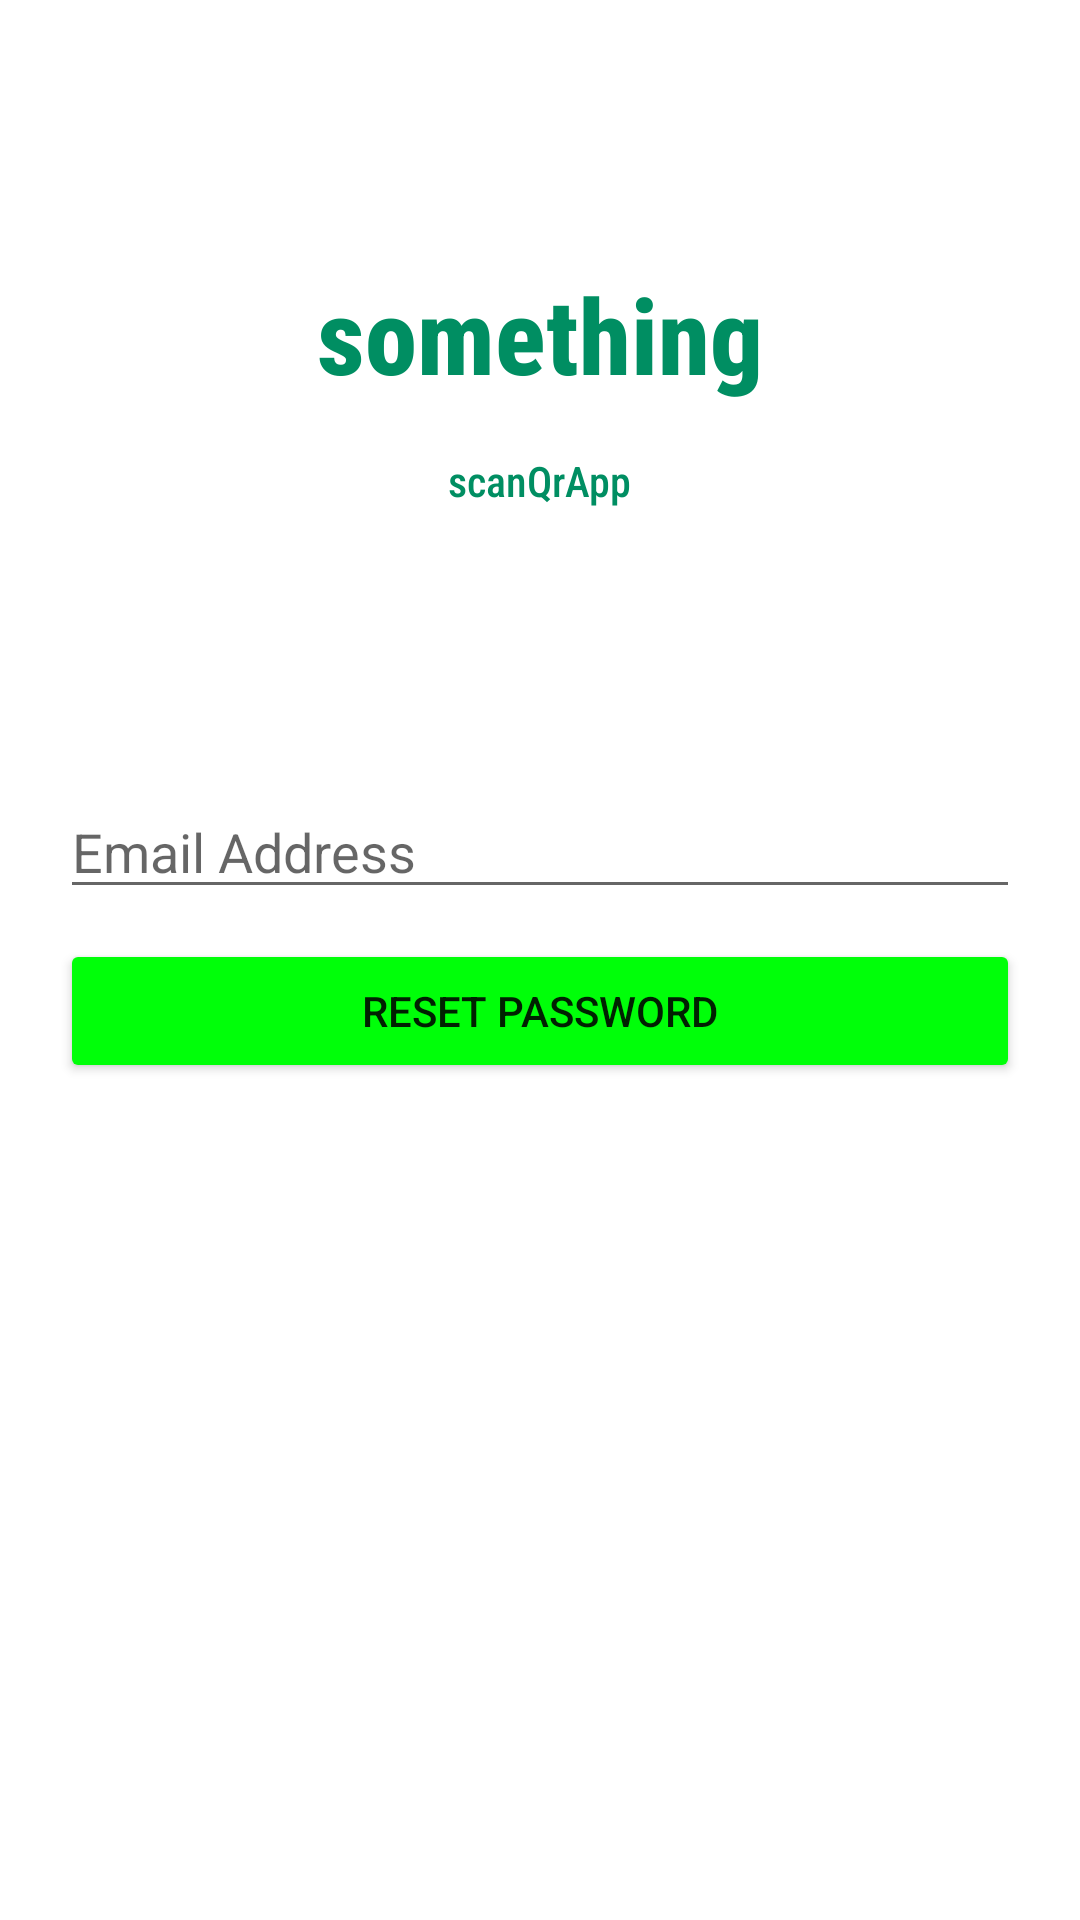

Reconstruct the res/layout file that produces this screen, plus the resources it refers to.
<!-- AndroidManifest.xml: application theme Theme.ScanQrApp -->
<!-- res/layout/activity_forgot_password.xml -->
<?xml version="1.0" encoding="utf-8"?>
<androidx.constraintlayout.widget.ConstraintLayout xmlns:android="http://schemas.android.com/apk/res/android"
    xmlns:app="http://schemas.android.com/apk/res-auto"
    xmlns:tools="http://schemas.android.com/tools"
    android:layout_width="match_parent"
    android:layout_height="match_parent"
    tools:context=".ForgotPassword">

    <TextView
        android:id="@+id/big_header"
        android:layout_width="wrap_content"
        android:layout_height="wrap_content"
        android:layout_marginTop="88dp"
        android:textSize="35sp"
        android:textColor="#008e62"
        android:textStyle="bold"
        android:text="something"
        android:fontFamily="sans-serif-condensed-medium"
        app:layout_constraintEnd_toEndOf="parent"
        app:layout_constraintStart_toStartOf="parent"
        app:layout_constraintTop_toTopOf="parent" />

    <TextView
        android:id="@+id/layout_title"
        android:layout_width="wrap_content"
        android:layout_height="wrap_content"
        android:layout_marginTop="16dp"
        android:fontFamily="sans-serif-condensed-medium"
        android:textColor="#008e62"
        android:text="@string/app_name"
        app:layout_constraintStart_toStartOf="parent"
        app:layout_constraintEnd_toEndOf="parent"
        app:layout_constraintTop_toBottomOf="@+id/big_header" />

    <androidx.appcompat.widget.AppCompatEditText
        android:id="@+id/reset_password_email"
        android:layout_width="match_parent"
        android:layout_height="wrap_content"
        android:layout_marginTop="92dp"
        android:layout_marginStart="20dp"
        android:layout_marginEnd="20dp"
        android:autofillHints="emailAddress"
        android:focusable="true"
        android:hint="@string/email_add"
        android:inputType="textEmailSubject"
        app:layout_constraintEnd_toEndOf="parent"
        app:layout_constraintHorizontal_bias="0.0"
        app:layout_constraintStart_toStartOf="parent"
        app:layout_constraintTop_toBottomOf="@+id/layout_title"
        tools:ignore="TouchTargetSizeCheck" />


    <androidx.appcompat.widget.AppCompatButton
        android:id="@+id/reset_passwordBtn"
        android:layout_width="match_parent"
        android:layout_height="wrap_content"
        android:layout_marginStart="20dp"
        android:layout_marginEnd="20dp"
        android:layout_marginTop="10dp"
        android:backgroundTint="#00ff09"
        android:text="@string/resetbtn"
        app:layout_constraintEnd_toEndOf="parent"
        app:layout_constraintHorizontal_bias="0.338"
        app:layout_constraintStart_toStartOf="parent"
        app:layout_constraintTop_toBottomOf="@+id/reset_password_email" />

    <ProgressBar
        android:id="@+id/indeterminateBar"
        android:layout_width="wrap_content"
        android:layout_height="wrap_content"
        android:visibility="gone"
        app:layout_constraintBottom_toBottomOf="parent"
        app:layout_constraintEnd_toEndOf="parent"
        app:layout_constraintStart_toStartOf="parent"
        app:layout_constraintTop_toTopOf="parent" />



</androidx.constraintlayout.widget.ConstraintLayout>
<!-- resources referenced by this layout -->
<resources>
  <string name="app_name">scanQrApp</string>
  <string name="email_add" translatable="false">Email Address</string>
  <string name="resetbtn" translatable="false">Reset Password</string>
  <style name="Theme.ScanQrApp" parent="Theme.MaterialComponents.Light.NoActionBar">
          
          <item name="colorPrimary">@color/app_blue</item>
          <item name="colorPrimaryVariant">@color/purple_700</item>
          <item name="colorOnPrimary">@color/white</item>
          
          <item name="colorSecondary">@color/app_blue</item>
          <item name="colorSecondaryVariant">@color/app_blue</item>
          <item name="colorOnSecondary">@color/black</item>
          
          <item name="android:statusBarColor">@color/gray_background</item>
          <item name="android:windowLightStatusBar" tools:ignore="NewApi">true</item>
          
  
           
          <item name="android:windowAnimationStyle">@style/CustomActivityAnimation</item>
      </style>
  <color name="app_blue">#0083e6</color>
  <color name="purple_700">#FF3700B3</color>
  <color name="white">#FFFFFFFF</color>
  <color name="black">#FF000000</color>
  <color name="gray_background">#EDECEC</color>
  <style name="CustomActivityAnimation" parent="@android:style/Animation.Activity">
          <item name="android:activityOpenEnterAnimation">@anim/slide_in_right</item>
          <item name="android:activityOpenExitAnimation">@anim/slide_out_left</item>
          <item name="android:activityCloseEnterAnimation">@anim/slide_in_left</item>
          <item name="android:activityCloseExitAnimation">@anim/slide_out_right</item>
      </style>
</resources>
